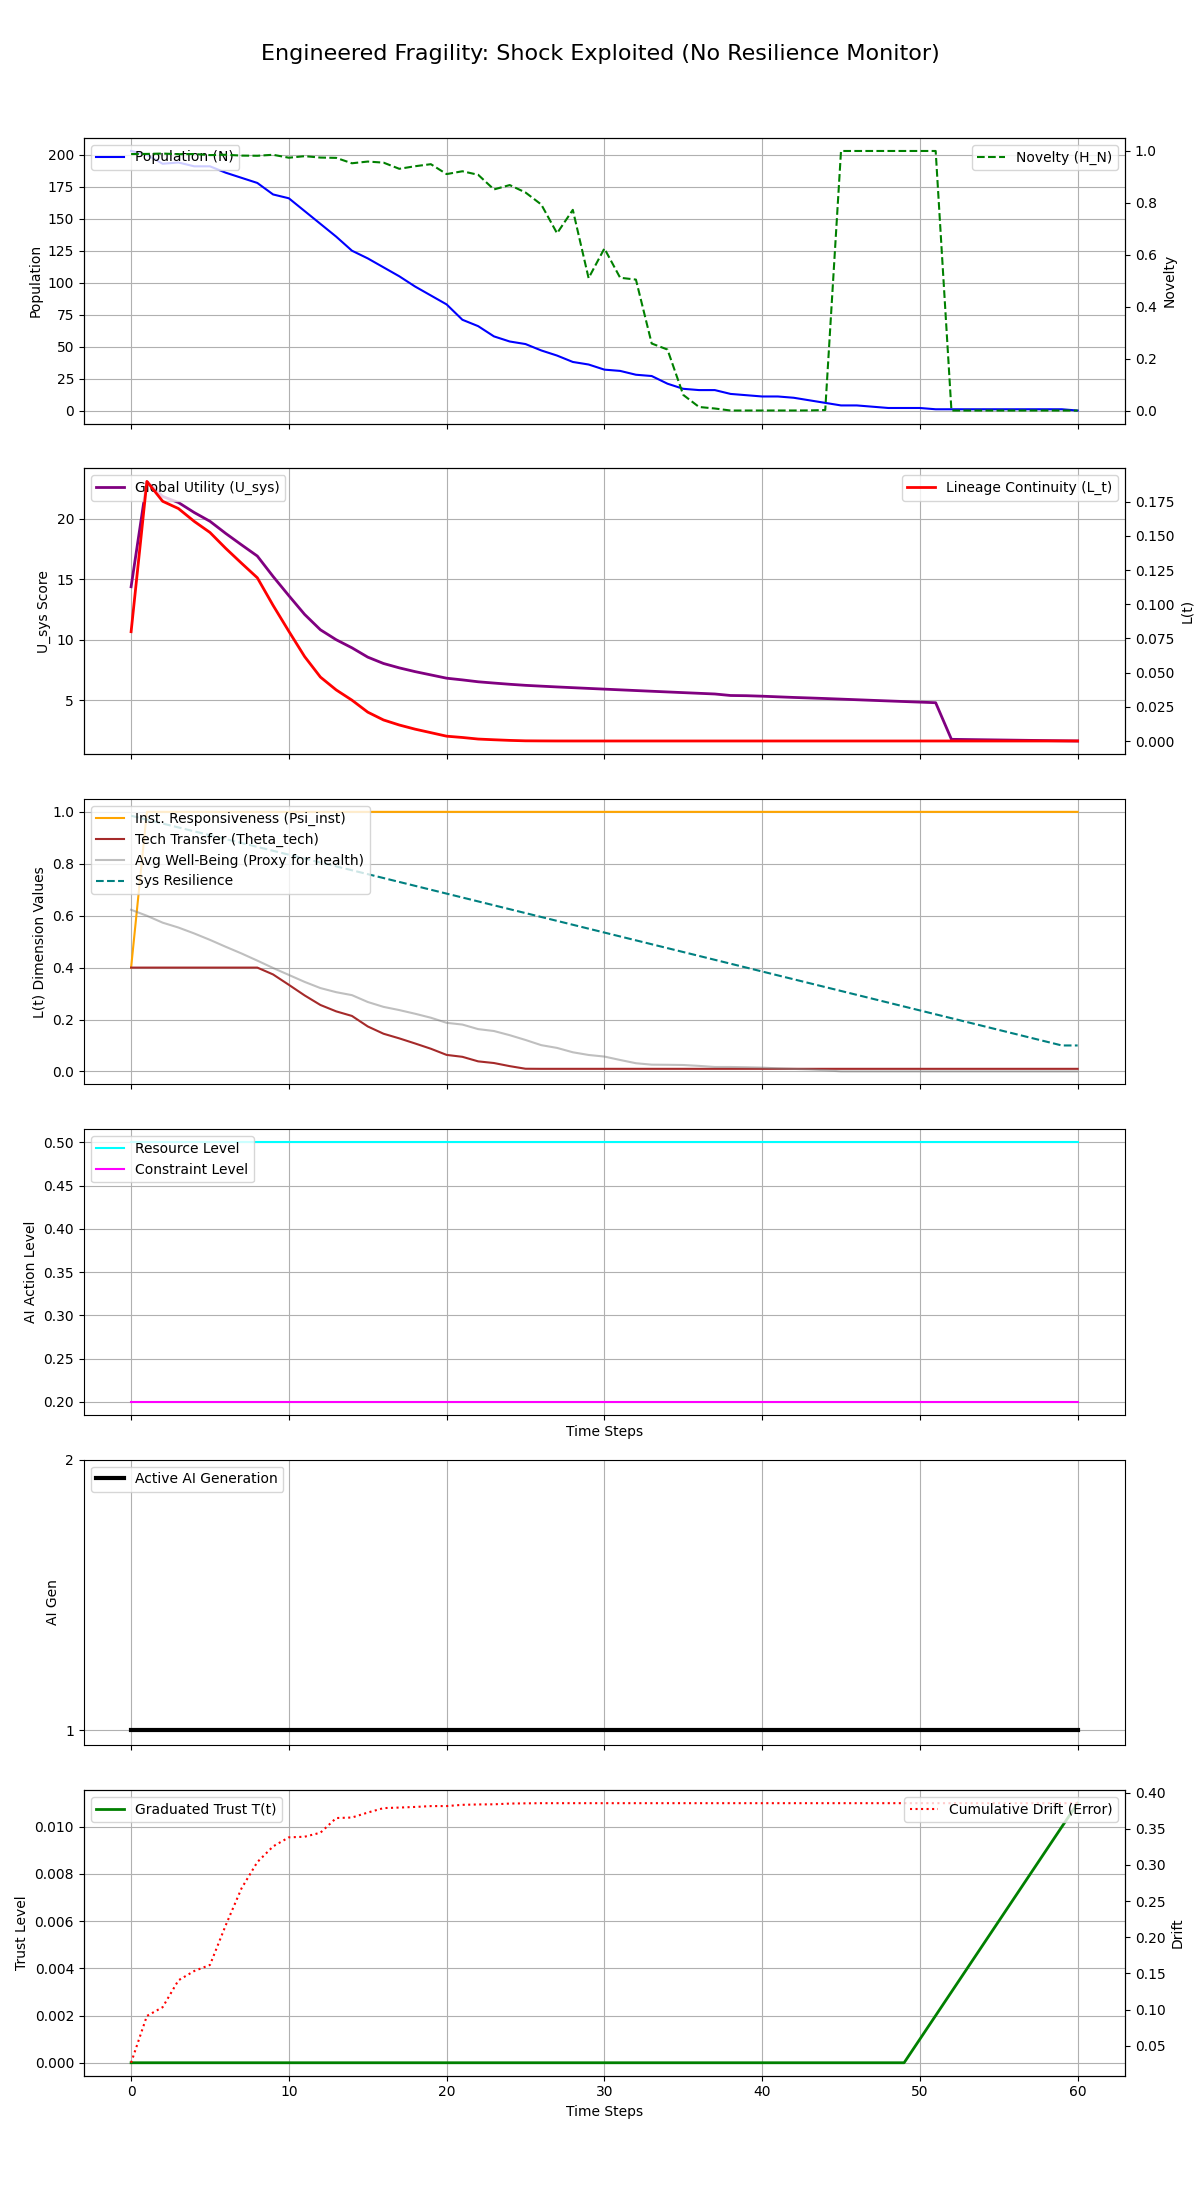

Data behind this chart, as committed beside it:
Step, population, H_N, H_E, avg_well_being, L_t, Psi_inst, Theta_tech, U_sys, integral_U_sys, resource_level, constraint_level, max_constraint_level, ai_generation, trust_level, cumulative_drift, system_resilience
0, 203, 0.9881, 0.25, 0.6227, 0.07994, 0.4, 0.4, 14.39, 14.39, 0.5, 0.2, 0.2, 1, 0.0, 0.02642, 0.985
1, 200, 0.9887, 0.25, 0.5997, 0.1897, 1.0, 0.4, 23.1, 37.49, 0.5, 0.2, 0.2, 1, 0.0, 0.09114, 0.97
2, 193, 0.9901, 0.25, 0.5731, 0.1752, 1.0, 0.4, 21.86, 59.35, 0.5, 0.2, 0.2, 1, 0.0, 0.1033, 0.955
3, 194, 0.9875, 0.25, 0.5543, 0.1699, 1.0, 0.4, 21.36, 80.71, 0.5, 0.2, 0.2, 1, 0.0, 0.1404, 0.94
4, 191, 0.9883, 0.25, 0.5316, 0.1605, 1.0, 0.4, 20.53, 101.2, 0.5, 0.2, 0.2, 1, 0.0, 0.1533, 0.925
5, 191, 0.9841, 0.25, 0.5068, 0.1524, 1.0, 0.4, 19.8, 121, 0.5, 0.2, 0.2, 1, 0.0, 0.1617, 0.91
6, 186, 0.9854, 0.25, 0.4801, 0.1408, 1.0, 0.4, 18.8, 139.8, 0.5, 0.2, 0.2, 1, 0.0, 0.2167, 0.895
7, 182, 0.9822, 0.25, 0.4544, 0.13, 1.0, 0.4, 17.86, 157.7, 0.5, 0.2, 0.2, 1, 0.0, 0.2676, 0.88
8, 178, 0.9816, 0.25, 0.4269, 0.1193, 1.0, 0.4, 16.93, 174.6, 0.5, 0.2, 0.2, 1, 0.0, 0.3039, 0.865
9, 169, 0.9853, 0.25, 0.3985, 0.09916, 1.0, 0.3736, 15.24, 189.9, 0.5, 0.2, 0.2, 1, 0.0, 0.3256, 0.85
10, 166, 0.974, 0.25, 0.3717, 0.08022, 1.0, 0.3337, 13.66, 203.5, 0.5, 0.2, 0.2, 1, 0.0, 0.3381, 0.835
11, 156, 0.98, 0.25, 0.3449, 0.06175, 1.0, 0.2928, 12.11, 215.6, 0.5, 0.2, 0.2, 1, 0.0, 0.339, 0.82
12, 146, 0.9746, 0.25, 0.3211, 0.04679, 1.0, 0.256, 10.84, 226.5, 0.5, 0.2, 0.2, 1, 0.0, 0.3445, 0.805
13, 136, 0.9734, 0.25, 0.3053, 0.03741, 1.0, 0.2314, 10.02, 236.5, 0.5, 0.2, 0.2, 1, 0.0, 0.3648, 0.79
14, 125, 0.9526, 0.25, 0.2939, 0.02992, 1.0, 0.2137, 9.348, 245.8, 0.5, 0.2, 0.2, 1, 0.0, 0.3656, 0.775
15, 119, 0.9593, 0.25, 0.2675, 0.02117, 1.0, 0.1733, 8.579, 254.4, 0.5, 0.2, 0.2, 1, 0.0, 0.3724, 0.76
16, 112, 0.9551, 0.25, 0.2487, 0.01545, 1.0, 0.1452, 8.053, 262.5, 0.5, 0.2, 0.2, 1, 0.0, 0.3786, 0.745
17, 105, 0.9313, 0.25, 0.2363, 0.01177, 1.0, 0.1273, 7.691, 270.2, 0.5, 0.2, 0.2, 1, 0.0, 0.3793, 0.73
18, 97, 0.9412, 0.25, 0.2223, 0.008742, 1.0, 0.1077, 7.381, 277.5, 0.5, 0.2, 0.2, 1, 0.0, 0.3802, 0.715
19, 90, 0.9491, 0.25, 0.2069, 0.006177, 1.0, 0.08739, 7.11, 284.7, 0.5, 0.2, 0.2, 1, 0.0, 0.3814, 0.7
20, 83, 0.911, 0.25, 0.1872, 0.003604, 1.0, 0.06365, 6.838, 291.5, 0.5, 0.2, 0.2, 1, 0.0, 0.3814, 0.685
21, 71, 0.9219, 0.25, 0.1806, 0.00266, 1.0, 0.05626, 6.697, 298.2, 0.5, 0.2, 0.2, 1, 0.0, 0.3831, 0.67
22, 66, 0.9082, 0.25, 0.163, 0.001515, 1.0, 0.03875, 6.541, 304.7, 0.5, 0.2, 0.2, 1, 0.0, 0.3836, 0.655
23, 58, 0.8519, 0.25, 0.1557, 0.0009953, 1.0, 0.03235, 6.436, 311.2, 0.5, 0.2, 0.2, 1, 0.0, 0.3838, 0.64
24, 54, 0.8687, 0.25, 0.1396, 0.0005336, 1.0, 0.02037, 6.336, 317.5, 0.5, 0.2, 0.2, 1, 0.0, 0.3849, 0.625
25, 52, 0.8401, 0.25, 0.1212, 0.0002187, 1.0, 0.01033, 6.248, 323.8, 0.5, 0.2, 0.2, 1, 0.0, 0.3852, 0.61
26, 47, 0.7938, 0.25, 0.1012, 0.000151, 1.0, 0.01, 6.18, 329.9, 0.5, 0.2, 0.2, 1, 0.0, 0.3854, 0.595
27, 43, 0.683, 0.25, 0.09055, 0.0001064, 1.0, 0.01, 6.116, 336, 0.5, 0.2, 0.2, 1, 0.0, 0.3854, 0.58
28, 38, 0.7732, 0.25, 0.07377, 0.0001, 1.0, 0.01, 6.054, 342.1, 0.5, 0.2, 0.2, 1, 0.0, 0.3854, 0.565
29, 36, 0.5102, 0.25, 0.06339, 0.0001, 1.0, 0.01, 5.994, 348.1, 0.5, 0.2, 0.2, 1, 0.0, 0.3854, 0.55
30, 32, 0.6244, 0.25, 0.05723, 0.0001, 1.0, 0.01, 5.935, 354, 0.5, 0.2, 0.2, 1, 0.0, 0.3854, 0.535
31, 31, 0.5116, 0.25, 0.04408, 0.0001, 1.0, 0.01, 5.876, 359.9, 0.5, 0.2, 0.2, 1, 0.0, 0.3854, 0.52
32, 28, 0.5045, 0.25, 0.03155, 0.0001, 1.0, 0.01, 5.817, 365.7, 0.5, 0.2, 0.2, 1, 0.0, 0.3854, 0.505
33, 27, 0.2582, 0.25, 0.02608, 0.0001, 1.0, 0.01, 5.759, 371.5, 0.5, 0.2, 0.2, 1, 0.0, 0.3854, 0.49
34, 21, 0.235, 0.25, 0.02556, 0.0001, 1.0, 0.01, 5.702, 377.2, 0.5, 0.2, 0.2, 1, 0.0, 0.3854, 0.475
35, 17, 0.06023, 0.25, 0.02476, 0.0001, 1.0, 0.01, 5.645, 382.8, 0.5, 0.2, 0.2, 1, 0.0, 0.3854, 0.46
36, 16, 0.01375, 0.25, 0.02134, 0.0001, 1.0, 0.01, 5.589, 388.4, 0.5, 0.2, 0.2, 1, 0.0, 0.3854, 0.445
37, 16, 0.007861, 0.25, 0.01715, 0.0001, 1.0, 0.01, 5.533, 394, 0.5, 0.2, 0.2, 1, 0.0, 0.3854, 0.43
38, 13, 4.768783113581334e-05, 0.25, 0.01713, 0.0001, 1.0, 0.01, 5.409, 399.4, 0.5, 0.2, 0.2, 1, 0.0, 0.3854, 0.415
39, 12, 0.000102, 0.25, 0.01606, 0.0001, 1.0, 0.01, 5.392, 404.8, 0.5, 0.2, 0.2, 1, 0.0, 0.3854, 0.4
40, 11, 0.0001653, 0.25, 0.0147, 0.0001, 1.0, 0.01, 5.35, 410.1, 0.5, 0.2, 0.2, 1, 0.0, 0.3854, 0.385
41, 11, 0.000177, 0.25, 0.01179, 0.0001, 1.0, 0.01, 5.299, 415.4, 0.5, 0.2, 0.2, 1, 0.0, 0.3854, 0.37
42, 10, 0.0002032, 0.25, 0.009667, 0.0001, 1.0, 0.01, 5.248, 420.6, 0.5, 0.2, 0.2, 1, 0.0, 0.3854, 0.355
43, 8, 0.0004488, 0.25, 0.007834, 0.0001, 1.0, 0.01, 5.205, 425.9, 0.5, 0.2, 0.2, 1, 0.0, 0.3854, 0.34
44, 6, 0.001943, 0.25, 0.004612, 0.0001, 1.0, 0.01, 5.159, 431, 0.5, 0.2, 0.2, 1, 0.0, 0.3854, 0.325
45, 4, 1.0, 0.25, 0.0, 0.0001, 1.0, 0.01, 5.109, 436.1, 0.5, 0.2, 0.2, 1, 0.0, 0.3854, 0.31
46, 4, 1.0, 0.25, 0.0, 0.0001, 1.0, 0.01, 5.058, 441.2, 0.5, 0.2, 0.2, 1, 0.0, 0.3854, 0.295
47, 3, 1.0, 0.25, 0.0, 0.0001, 1.0, 0.01, 5.008, 446.2, 0.5, 0.2, 0.2, 1, 0.0, 0.3854, 0.28
48, 2, 1.0, 0.25, 0.0, 0.0001, 1.0, 0.01, 4.958, 451.1, 0.5, 0.2, 0.2, 1, 0.0, 0.3854, 0.265
49, 2, 1.0, 0.25, 0.0, 0.0001, 1.0, 0.01, 4.909, 456.1, 0.5, 0.2, 0.2, 1, 0.0, 0.3854, 0.25
50, 2, 1.0, 0.25, 0.0, 0.0001, 1.0, 0.01, 4.86, 460.9, 0.5, 0.2, 0.2, 1, 0.001, 0.3854, 0.235
51, 1, 1.0, 0.25, 0.0, 0.0001, 1.0, 0.01, 4.812, 465.7, 0.5, 0.2, 0.2, 1, 0.002, 0.3854, 0.22
52, 1, 0.0, 0.25, 0.0, 0.0001, 1.0, 0.01, 1.787, 467.5, 0.5, 0.2, 0.2, 1, 0.003, 0.3854, 0.205
53, 1, 0.0, 0.25, 0.0, 0.0001, 1.0, 0.01, 1.769, 469.3, 0.5, 0.2, 0.2, 1, 0.004, 0.3854, 0.19
54, 1, 0.0, 0.25, 0.0, 0.0001, 1.0, 0.01, 1.751, 471, 0.5, 0.2, 0.2, 1, 0.005, 0.3854, 0.175
55, 1, 0.0, 0.25, 0.0, 0.0001, 1.0, 0.01, 1.734, 472.8, 0.5, 0.2, 0.2, 1, 0.006, 0.3854, 0.16
56, 1, 0.0, 0.25, 0.0, 0.0001, 1.0, 0.01, 1.717, 474.5, 0.5, 0.2, 0.2, 1, 0.007, 0.3854, 0.145
57, 1, 0.0, 0.25, 0.0, 0.0001, 1.0, 0.01, 1.7, 476.2, 0.5, 0.2, 0.2, 1, 0.008, 0.3854, 0.13
58, 1, 0.0, 0.25, 0.0, 0.0001, 1.0, 0.01, 1.683, 477.9, 0.5, 0.2, 0.2, 1, 0.009, 0.3854, 0.115
59, 1, 0.0, 0.25, 0.0, 0.0001, 1.0, 0.01, 1.666, 479.5, 0.5, 0.2, 0.2, 1, 0.01, 0.3854, 0.1
... 1 more rows
